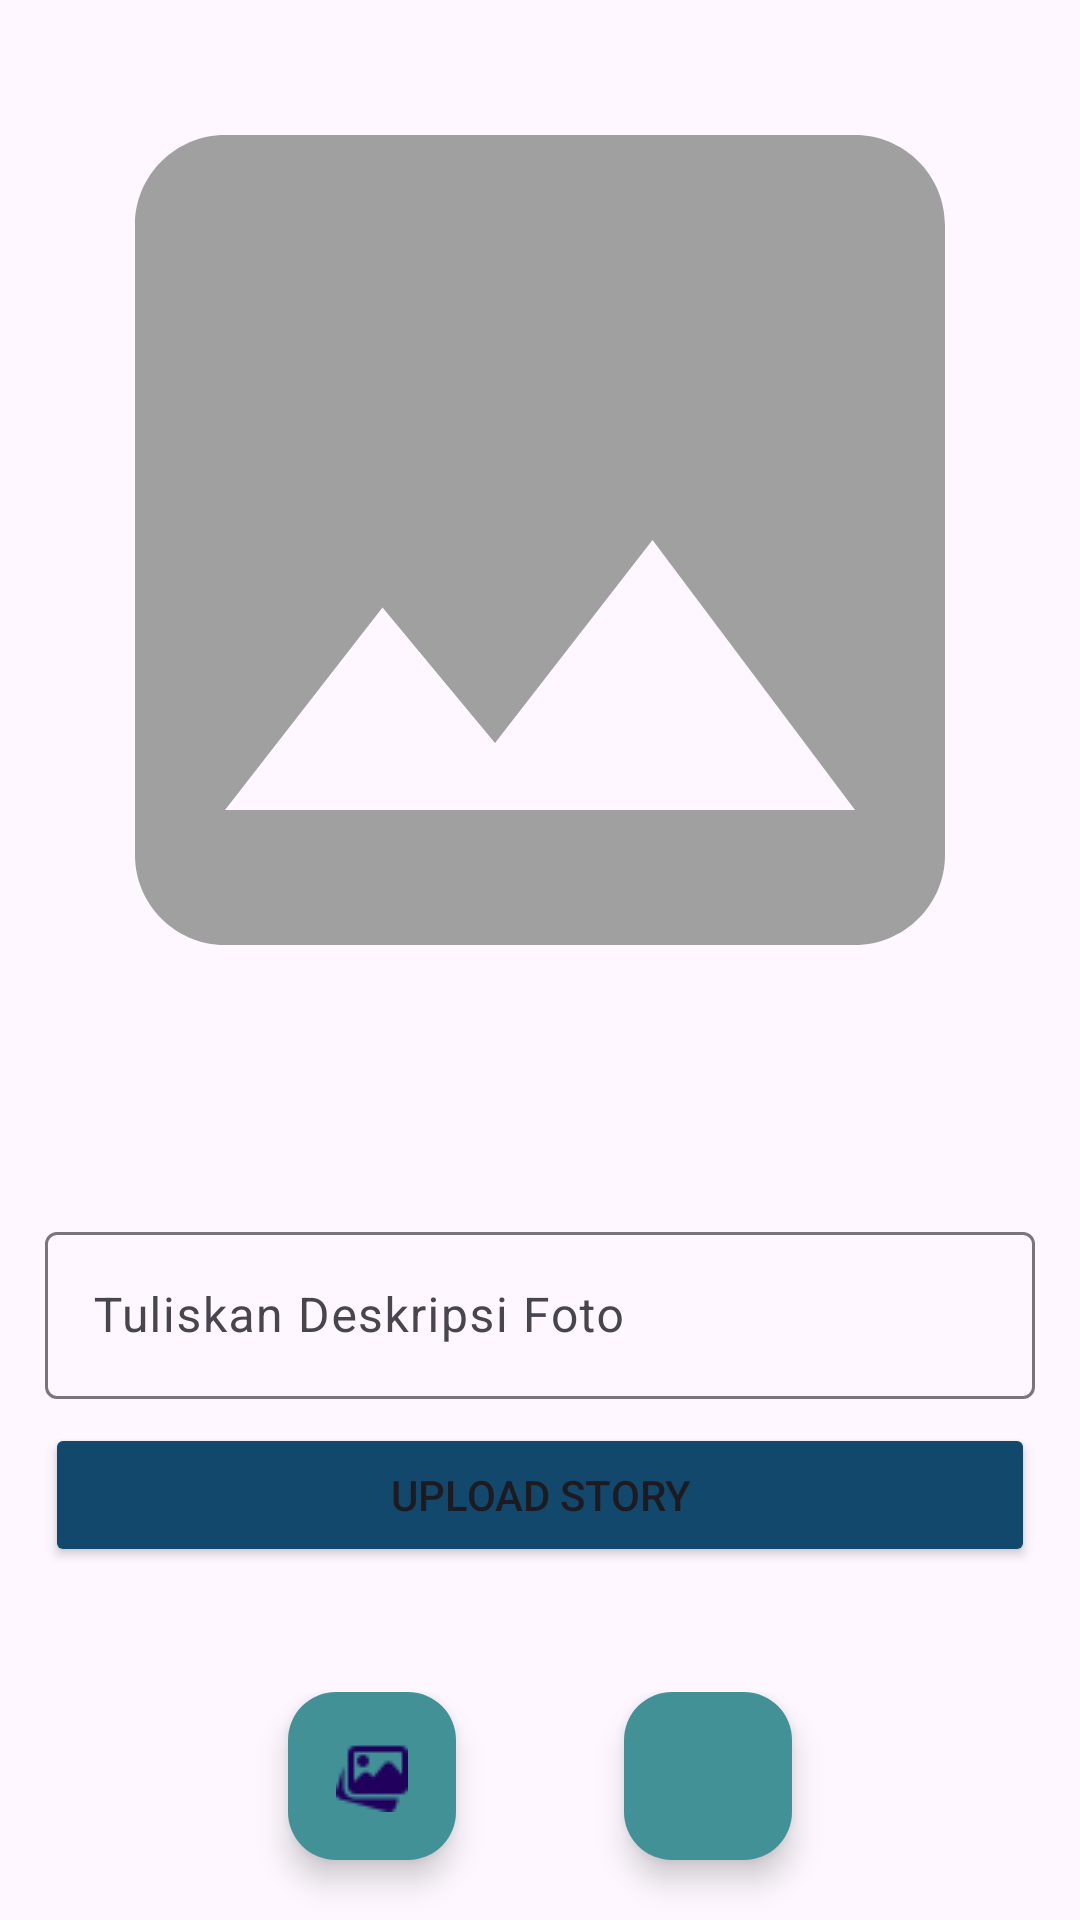

Reconstruct the res/layout file that produces this screen, plus the resources it refers to.
<!-- AndroidManifest.xml: application theme Theme.DicodingStory -->
<!-- res/layout/fragment_upload.xml -->
<?xml version="1.0" encoding="utf-8"?>
<RelativeLayout xmlns:android="http://schemas.android.com/apk/res/android"
    xmlns:tools="http://schemas.android.com/tools"
    android:layout_width="match_parent"
    android:layout_height="match_parent"
    xmlns:app="http://schemas.android.com/apk/res-auto"
    tools:context=".ui.upload.UploadFragment">

    <ScrollView
        android:layout_width="match_parent"
        android:layout_height="match_parent">

        <androidx.constraintlayout.widget.ConstraintLayout
            android:layout_width="match_parent"
            android:layout_height="wrap_content">

            <ImageView
                android:id="@+id/img_poster"
                android:layout_width="0dp"
                android:layout_height="0dp"
                android:scaleType="centerCrop"
                app:layout_constraintDimensionRatio="1:1"
                app:layout_constraintEnd_toEndOf="parent"
                app:layout_constraintHorizontal_bias="0.0"
                app:layout_constraintStart_toStartOf="parent"
                app:layout_constraintTop_toTopOf="parent"
                android:src="@drawable/baseline_photo_24"/>

            <TextView
                android:id="@+id/tv_title"
                android:layout_width="0dp"
                android:layout_height="wrap_content"
                tools:text="Dicoding"
                app:layout_constraintTop_toBottomOf="@+id/img_poster"
                app:layout_constraintStart_toStartOf="parent"
                app:layout_constraintEnd_toEndOf="parent"
                android:layout_marginEnd="15dp"
                android:layout_marginStart="15dp"
                android:textStyle="bold"
                android:textSize="22sp"
                android:layout_marginTop="16dp"
                android:textColor="@color/primary"/>

            <com.google.android.material.textfield.TextInputLayout
                android:id="@+id/ti_description"
                android:layout_width="0dp"
                android:layout_height="wrap_content"
                app:layout_constraintTop_toBottomOf="@+id/tv_title"
                app:layout_constraintStart_toStartOf="@id/tv_title"
                app:layout_constraintEnd_toEndOf="@id/tv_title"
                app:endIconMode="clear_text">
                <com.google.android.material.textfield.TextInputEditText
                    android:id="@+id/et_description"
                    android:layout_width="match_parent"
                    android:layout_height="wrap_content"
                    android:hint="@string/tuliskan_deskripsi_foto"
                    android:inputType="text"/>
            </com.google.android.material.textfield.TextInputLayout>

            <Button
                android:id="@+id/btn_upload"
                android:layout_width="0dp"
                android:layout_height="wrap_content"
                android:text="@string/upload_story"
                android:layout_marginTop="8dp"
                android:backgroundTint="@color/primary"
                app:shapeAppearance="?attr/shapeAppearanceCornerSmall"
                app:layout_constraintTop_toBottomOf="@+id/ti_description"
                app:layout_constraintStart_toStartOf="@+id/ti_description"
                app:layout_constraintEnd_toEndOf="@+id/ti_description"/>

            <ProgressBar
                android:id="@+id/progress_bar"
                android:layout_width="wrap_content"
                android:layout_height="wrap_content"
                app:layout_constraintTop_toTopOf="parent"
                app:layout_constraintBottom_toBottomOf="parent"
                app:layout_constraintStart_toStartOf="parent"
                app:layout_constraintEnd_toEndOf="parent"
                android:visibility="gone"
                tools:visibility="visible"/>
        </androidx.constraintlayout.widget.ConstraintLayout>
    </ScrollView>

    <androidx.constraintlayout.widget.ConstraintLayout
        android:layout_width="match_parent"
        android:layout_height="wrap_content"
        android:layout_alignParentBottom="true">

        <com.google.android.material.floatingactionbutton.FloatingActionButton
            android:id="@+id/fab_gallery"
            android:layout_width="wrap_content"
            android:layout_height="wrap_content"
            app:layout_constraintStart_toStartOf="parent"
            app:layout_constraintEnd_toStartOf="@+id/fab_camera"
            app:layout_constraintBottom_toBottomOf="parent"
            android:layout_marginStart="40dp"
            android:src="@drawable/image_gallery"
            android:layout_marginBottom="20dp"
            app:backgroundTint="@color/secondary"/>

        <com.google.android.material.floatingactionbutton.FloatingActionButton
            android:id="@+id/fab_camera"
            android:layout_width="wrap_content"
            android:layout_height="wrap_content"
            android:layout_marginEnd="40dp"
            app:layout_constraintEnd_toEndOf="parent"
            app:layout_constraintStart_toEndOf="@+id/fab_gallery"
            app:layout_constraintBottom_toBottomOf="parent"
            android:src="@drawable/baseline_photo_camera_24"
            android:layout_marginBottom="20dp"
            app:backgroundTint="@color/secondary"/>

    </androidx.constraintlayout.widget.ConstraintLayout>

</RelativeLayout>
<!-- resources referenced by this layout -->
<resources>
  <color name="primary">#12486B</color>
  <color name="secondary">#419197</color>
  <!-- drawable baseline_photo_24 (drawable) -->
  <vector xmlns:android="http://schemas.android.com/apk/res/android" android:height="500dp" android:tint="@color/grey" android:viewportHeight="24" android:viewportWidth="24" android:width="500dp">
        
      <path android:fillColor="@android:color/white" android:pathData="M21,19V5c0,-1.1 -0.9,-2 -2,-2H5c-1.1,0 -2,0.9 -2,2v14c0,1.1 0.9,2 2,2h14c1.1,0 2,-0.9 2,-2zM8.5,13.5l2.5,3.01L14.5,12l4.5,6H5l3.5,-4.5z"/>
      
  </vector>
  <!-- drawable image_gallery: png bitmap (drawable, 745 bytes) -->
  <string name="tuliskan_deskripsi_foto">Tuliskan Deskripsi Foto</string>
  <string name="upload_story">Upload Story</string>
  <style name="Theme.DicodingStory" parent="Base.Theme.DicodingStory" />
  <color name="grey">#A0A0A0</color>
  <style name="Base.Theme.DicodingStory" parent="Theme.Material3.DayNight.NoActionBar">
          
          
      </style>
</resources>
